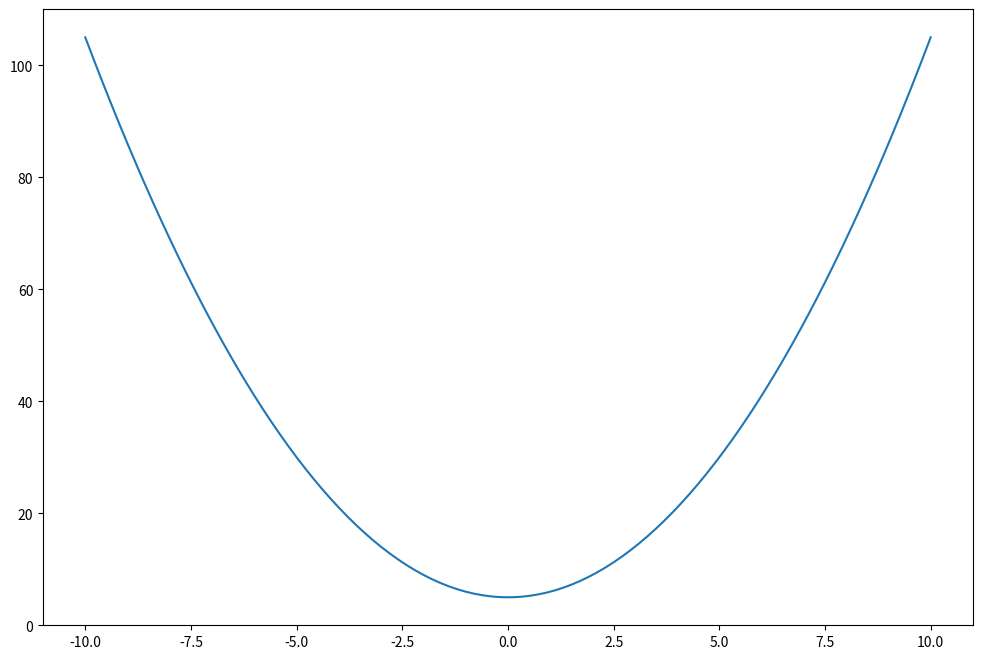

This chart was generated by the following Python code: (Note: this script raises an exception after producing the figure.)
#!/usr/bin/env python
# coding: utf-8

# In[1]:


import numpy as np
import matplotlib.pyplot as plt
from math import pi
from scipy import signal


# In[2]:


x = np.arange(-10, 10.1, 0.1)
y = x**2 + 5

plt.figure(figsize= (12,8), dpi= 200)
plt.plot(x, y)
plt.savefig("Zadanie1.png")


# In[3]:


x = np.arange(0, (2 + 1/32)*math.pi, math.pi/32)
sin_y = np.sin(x)
cos_y = np.cos(x)

plt.figure(figsize= (12,8), dpi= 200)
plt.plot(x, sin_y)
plt.plot(x, cos_y, color="red")
plt.savefig("Zadanie2.png")


# In[4]:


t = np.arange(0, 5.01, 0.01)
y = 2 * np.sin(t * 2 * math.pi)
# Nie trzeba mnożyć t przez 1000, ponieważ skala x, jest o 1000 także powiększona

plt.figure(figsize=(12,8), dpi= 200)
plt.plot(t, y)
plt.xlabel("Time (ms)")
plt.ylabel("Voltage (V)")
plt.grid(True)
plt.savefig("Zadanie3.png")


# In[5]:


t = np.arange(0, 5.01, 0.01)
y1 = 2 * np.cos(t * 2 * math.pi)
y2 = 2 * signal.square(t * 2 * math.pi)
y3 = 2 * signal.sawtooth(t * 2 * math.pi, 0.5)
y4 = 2 * signal.sawtooth(t * 2 * math.pi)

plt.figure(figsize=(12,8), dpi= 200)
plt.plot(t, y1, "red")
plt.plot(t, y2, "green")
plt.plot(t, y3, "black")
plt.plot(t, y4, "blue")
plt.xlabel("Time (ms)")
plt.ylabel("Voltage (V)")
plt.grid(True)
plt.savefig("Zadanie4.png")